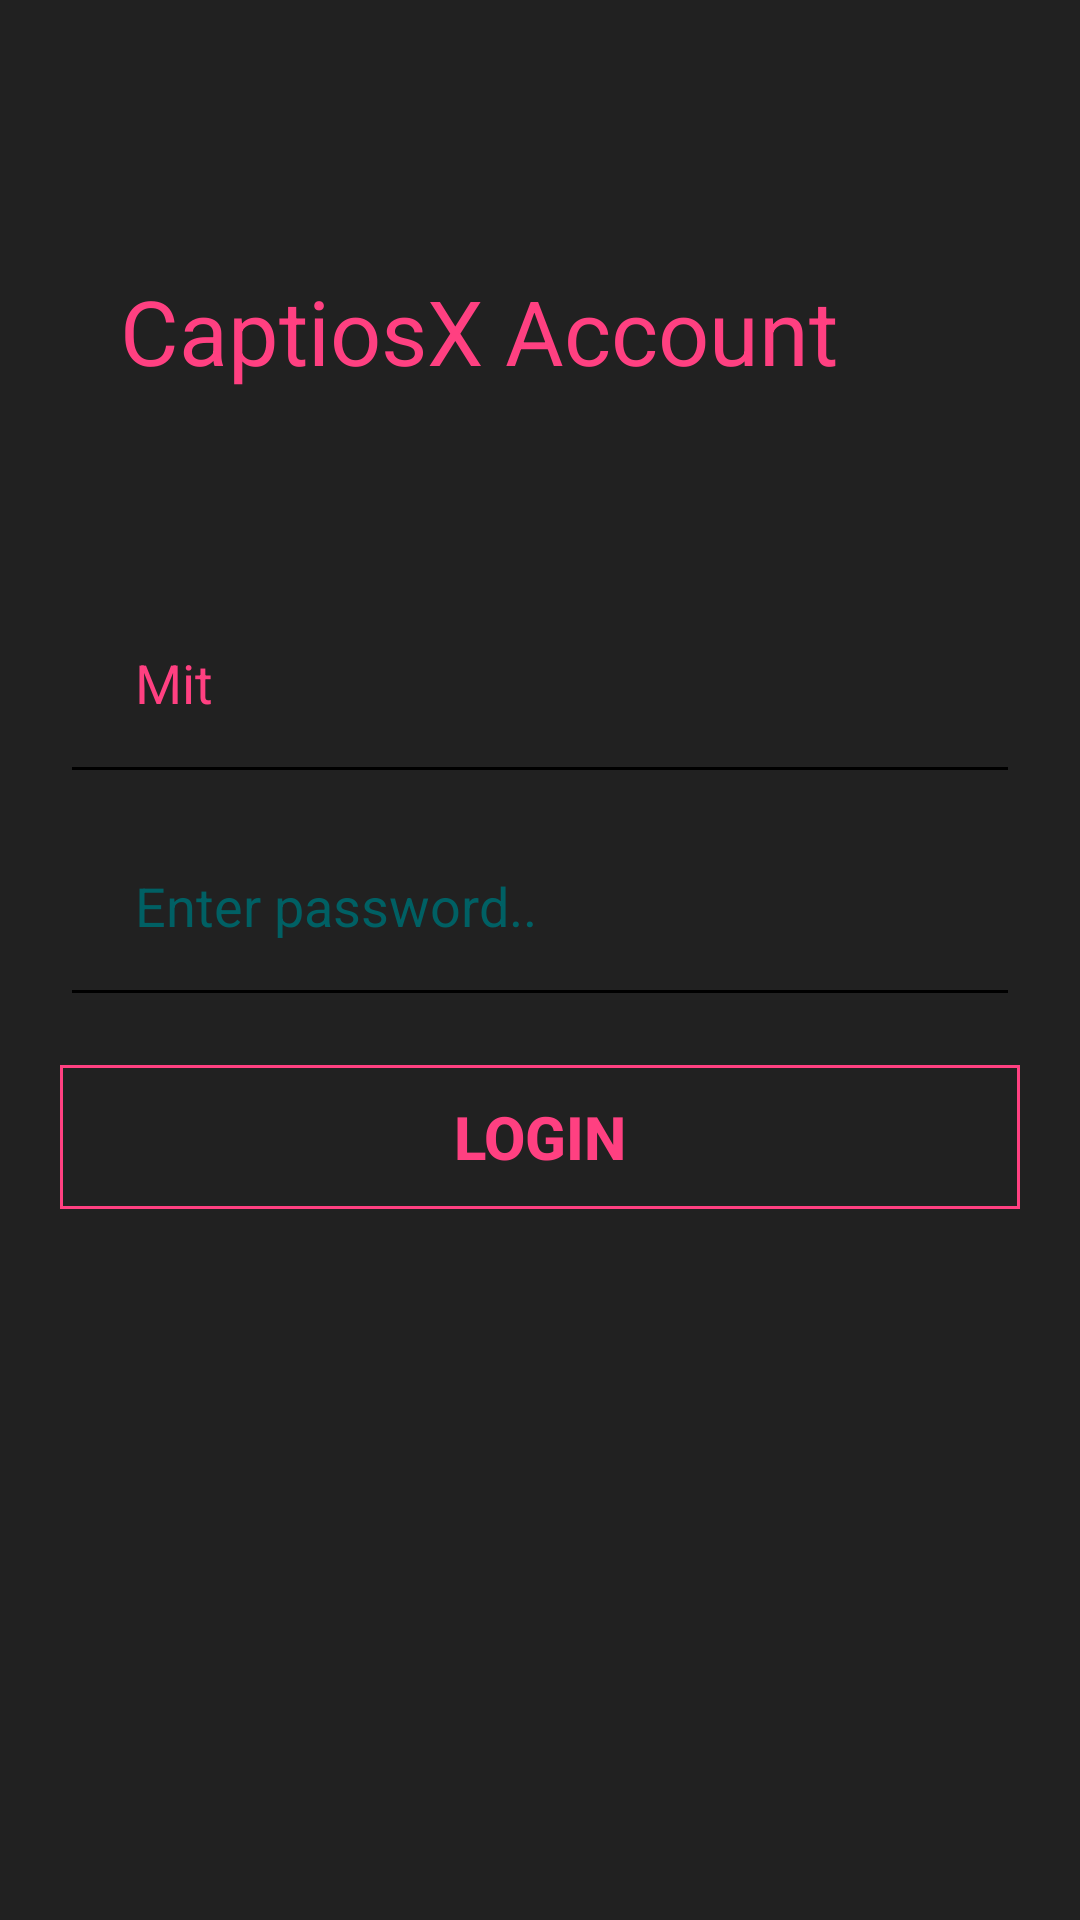

Layout XML and referenced resources for this Android screen:
<!-- AndroidManifest.xml: application theme AppTheme.NoActionBar -->
<!-- res/layout/activity_login.xml -->
<LinearLayout xmlns:android="http://schemas.android.com/apk/res/android"
    xmlns:tools="http://schemas.android.com/tools"
    android:layout_width="match_parent"
    android:layout_height="match_parent"
    android:gravity="center_horizontal"
    android:background="@color/colorBGDark"
    android:orientation="vertical"
    android:padding="20dp"
    tools:context="com.example.mitrjain.homeautomation.LoginActivity">

    <TextView
        android:layout_marginTop="50dp"
        android:textSize="30sp"
        android:padding="20dp"
        android:layout_width="match_parent"
        android:layout_height="wrap_content"
        android:text="CaptiosX Account"/>

        <EditText
            android:id="@+id/username_field"
            android:padding="25dp"
            android:layout_marginTop="40dp"
            android:textColor="@color/colorAccent"
            android:layout_width="match_parent"
            android:layout_height="wrap_content"
            android:textColorHint="#006064"
            android:hint="Enter username.."
            android:text="Mit" />

        <EditText
            android:id="@+id/password_field"
            android:padding="25dp"
            android:textColor="@color/colorAccent"
            android:layout_width="match_parent"
            android:layout_height="wrap_content"
            android:textColorHint="#006064"
            android:hint="Enter password.."
            android:inputType="textPassword"/>

        <LinearLayout
            android:id="@+id/email_login_form"
            android:layout_width="match_parent"
            android:layout_height="wrap_content"
            android:orientation="vertical">


            <Button
                android:id="@+id/login_button"

                android:layout_width="match_parent"
                android:layout_height="wrap_content"
                android:layout_marginTop="16dp"
                style="@style/Widget.AppCompat.Button.Colored"
                android:textSize="20sp"
                android:text="Login"
                android:textStyle="bold"
                android:elevation="10dp"
                android:background="@drawable/login_button"/>

        </LinearLayout>
</LinearLayout>
<!-- resources referenced by this layout -->
<resources>
  <color name="colorAccent">#FF4081</color>
  <color name="colorBGDark">#212121</color>
  <!-- drawable login_button (drawable) -->
  <?xml version="1.0" encoding="utf-8"?>
  <shape xmlns:android="http://schemas.android.com/apk/res/android"
          android:shape="rectangle">
      <stroke android:width="1dp"
          android:color="@color/colorAccent"
          android:background="@color/colorBGDark"
          android:textColor="@color/colorAccent"
          />
  
  </shape>
  <style name="AppTheme.NoActionBar" parent="Theme.AppCompat.Light.NoActionBar">
          <item name="windowActionBar">false</item>
          <item name="drawerArrowStyle">@style/hamburgerIcon</item>
          <item name="colorControlNormal">@color/upArrowColor</item>
  
          <item name="android:textColor">@color/colorAccent</item>
      </style>
  <style name="hamburgerIcon" parent="Widget.AppCompat.DrawerArrowToggle">
          <item name="color">@android:color/white</item>
      </style>
</resources>
